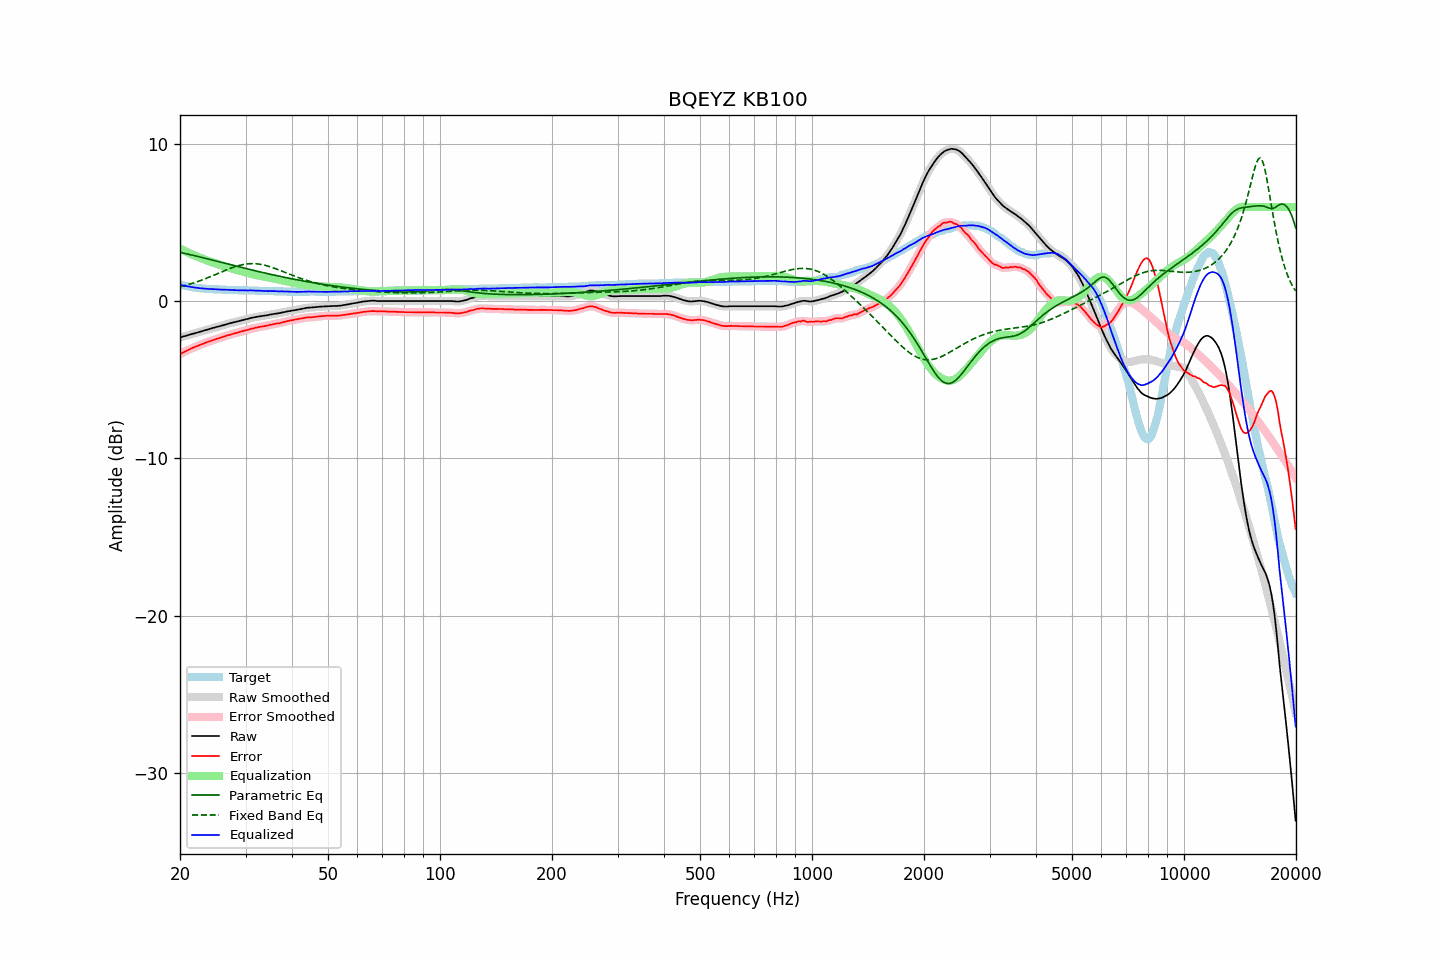

Values plotted in this chart, from the file beside it:
frequency, raw, error, smoothed, error_smoothed, equalization, parametric_eq, fixed_band_eq, equalized_raw, equalized_smoothed, target
20.00, -2.30, -3.36, -2.30, -3.36, 3.36, 3.12, 0.92, 1.06, 1.06, 1.06
20.20, -2.27, -3.30, -2.27, -3.31, 3.31, 3.10, 0.94, 1.03, 1.03, 1.03
20.40, -2.24, -3.25, -2.24, -3.25, 3.25, 3.08, 0.97, 1.01, 1.01, 1.01
20.61, -2.21, -3.20, -2.21, -3.20, 3.20, 3.05, 1.00, 0.99, 0.99, 0.99
20.81, -2.18, -3.15, -2.18, -3.15, 3.15, 3.03, 1.03, 0.97, 0.97, 0.97
21.02, -2.15, -3.10, -2.15, -3.10, 3.10, 3.00, 1.06, 0.95, 0.95, 0.95
21.23, -2.12, -3.05, -2.12, -3.05, 3.05, 2.98, 1.09, 0.93, 0.93, 0.93
21.44, -2.09, -3.00, -2.09, -3.00, 3.01, 2.96, 1.12, 0.91, 0.91, 0.91
21.66, -2.06, -2.95, -2.06, -2.96, 2.96, 2.93, 1.16, 0.90, 0.90, 0.89
21.87, -2.04, -2.92, -2.04, -2.91, 2.92, 2.91, 1.19, 0.87, 0.88, 0.88
22.09, -2.01, -2.87, -2.01, -2.87, 2.87, 2.88, 1.22, 0.86, 0.86, 0.86
22.31, -1.98, -2.83, -1.98, -2.83, 2.83, 2.86, 1.26, 0.85, 0.85, 0.85
22.54, -1.95, -2.79, -1.95, -2.79, 2.79, 2.83, 1.30, 0.84, 0.84, 0.84
22.76, -1.92, -2.75, -1.92, -2.75, 2.75, 2.81, 1.33, 0.83, 0.83, 0.83
22.99, -1.89, -2.71, -1.89, -2.71, 2.71, 2.78, 1.37, 0.82, 0.82, 0.82
23.22, -1.86, -2.67, -1.86, -2.67, 2.67, 2.75, 1.41, 0.81, 0.81, 0.81
23.45, -1.83, -2.63, -1.83, -2.63, 2.63, 2.73, 1.45, 0.80, 0.80, 0.80
23.69, -1.80, -2.59, -1.80, -2.59, 2.60, 2.70, 1.49, 0.79, 0.79, 0.79
23.92, -1.77, -2.56, -1.77, -2.56, 2.56, 2.68, 1.53, 0.79, 0.79, 0.79
24.16, -1.74, -2.52, -1.74, -2.52, 2.52, 2.65, 1.58, 0.78, 0.78, 0.78
24.40, -1.71, -2.49, -1.71, -2.49, 2.49, 2.63, 1.62, 0.78, 0.78, 0.78
24.65, -1.68, -2.45, -1.68, -2.45, 2.45, 2.60, 1.66, 0.77, 0.77, 0.77
24.89, -1.65, -2.42, -1.65, -2.42, 2.42, 2.57, 1.70, 0.77, 0.77, 0.77
25.14, -1.62, -2.38, -1.62, -2.39, 2.39, 2.55, 1.75, 0.77, 0.76, 0.76
25.39, -1.60, -2.36, -1.60, -2.36, 2.35, 2.52, 1.79, 0.75, 0.76, 0.76
25.65, -1.57, -2.32, -1.57, -2.32, 2.32, 2.50, 1.84, 0.75, 0.75, 0.75
25.91, -1.54, -2.29, -1.54, -2.29, 2.29, 2.47, 1.88, 0.75, 0.74, 0.75
26.16, -1.51, -2.25, -1.51, -2.25, 2.25, 2.45, 1.92, 0.74, 0.74, 0.74
26.43, -1.48, -2.22, -1.48, -2.22, 2.22, 2.42, 1.96, 0.74, 0.74, 0.74
26.69, -1.45, -2.18, -1.45, -2.19, 2.19, 2.39, 2.01, 0.74, 0.74, 0.73
26.96, -1.42, -2.15, -1.42, -2.15, 2.16, 2.37, 2.05, 0.74, 0.73, 0.73
27.23, -1.40, -2.13, -1.40, -2.13, 2.13, 2.34, 2.09, 0.72, 0.73, 0.73
27.50, -1.37, -2.09, -1.37, -2.10, 2.10, 2.32, 2.13, 0.72, 0.72, 0.72
27.77, -1.35, -2.07, -1.35, -2.07, 2.06, 2.29, 2.16, 0.71, 0.72, 0.72
28.05, -1.32, -2.03, -1.32, -2.04, 2.04, 2.27, 2.20, 0.71, 0.71, 0.71
28.33, -1.30, -2.01, -1.30, -2.01, 2.01, 2.24, 2.23, 0.70, 0.71, 0.71
28.62, -1.27, -1.98, -1.27, -1.98, 1.98, 2.21, 2.26, 0.71, 0.71, 0.71
28.90, -1.24, -1.94, -1.24, -1.95, 1.95, 2.19, 2.29, 0.71, 0.71, 0.70
29.19, -1.21, -1.91, -1.22, -1.92, 1.92, 2.16, 2.31, 0.71, 0.71, 0.70
29.48, -1.19, -1.89, -1.19, -1.89, 1.89, 2.14, 2.34, 0.70, 0.70, 0.70
29.78, -1.17, -1.87, -1.17, -1.87, 1.87, 2.11, 2.36, 0.69, 0.70, 0.70
30.08, -1.14, -1.84, -1.15, -1.85, 1.84, 2.09, 2.37, 0.70, 0.69, 0.70
30.38, -1.12, -1.82, -1.12, -1.82, 1.81, 2.06, 2.38, 0.69, 0.69, 0.70
30.68, -1.09, -1.78, -1.09, -1.78, 1.79, 2.04, 2.39, 0.69, 0.69, 0.69
30.99, -1.06, -1.75, -1.07, -1.76, 1.76, 2.01, 2.40, 0.70, 0.69, 0.69
31.30, -1.04, -1.73, -1.04, -1.73, 1.73, 1.99, 2.40, 0.69, 0.69, 0.69
31.61, -1.02, -1.71, -1.02, -1.71, 1.71, 1.96, 2.40, 0.69, 0.69, 0.69
31.93, -1.00, -1.68, -1.00, -1.68, 1.68, 1.94, 2.39, 0.68, 0.68, 0.68
32.24, -0.98, -1.66, -0.98, -1.66, 1.66, 1.92, 2.38, 0.68, 0.68, 0.68
32.57, -0.96, -1.63, -0.96, -1.64, 1.64, 1.89, 2.37, 0.68, 0.68, 0.67
32.89, -0.95, -1.62, -0.95, -1.62, 1.62, 1.87, 2.36, 0.67, 0.67, 0.67
33.22, -0.93, -1.60, -0.93, -1.60, 1.60, 1.84, 2.34, 0.67, 0.67, 0.67
33.55, -0.92, -1.59, -0.92, -1.59, 1.58, 1.82, 2.31, 0.66, 0.66, 0.67
33.89, -0.90, -1.56, -0.91, -1.57, 1.56, 1.80, 2.29, 0.66, 0.66, 0.66
34.23, -0.89, -1.55, -0.89, -1.55, 1.54, 1.77, 2.26, 0.65, 0.65, 0.66
34.57, -0.87, -1.52, -0.87, -1.52, 1.52, 1.75, 2.23, 0.65, 0.65, 0.65
34.92, -0.84, -1.49, -0.85, -1.50, 1.50, 1.73, 2.20, 0.66, 0.65, 0.65
35.27, -0.83, -1.48, -0.83, -1.48, 1.48, 1.70, 2.17, 0.65, 0.65, 0.65
35.62, -0.81, -1.46, -0.81, -1.46, 1.46, 1.68, 2.13, 0.65, 0.65, 0.65
35.97, -0.79, -1.43, -0.79, -1.44, 1.44, 1.66, 2.10, 0.65, 0.65, 0.64
... 635 more rows
